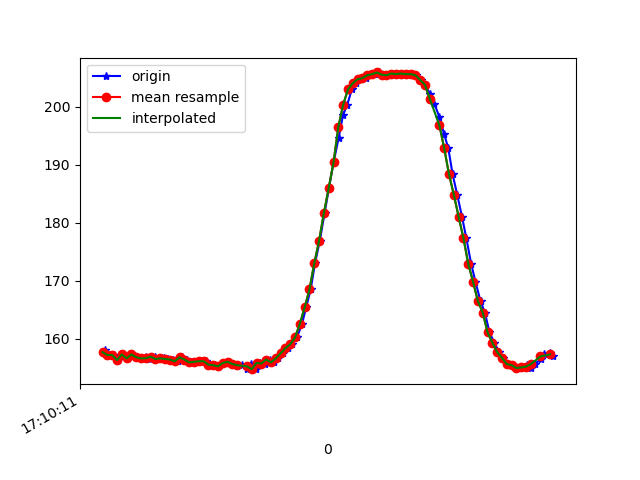

The data file committed next to this chart (first rows):
1618852212029, 1547907925692950, 158.10547, -271.38672, -59.66797
1618852212035, 1547907944616158, 157.3, -271.9, -60.06
1618852212051, 1547907963203632, 157.2, -272.1, -60.35
1618852212066, 1547907982371011, 157.2, -272.1, -60.35
1618852212084, 1547908001416305, 156.3, -272.9, -60.25
1618852212103, 1547908020461599, 157.3, -272.2, -60.45
1618852212123, 1547908039537413, 156.6, -272.5, -60.64
1618852212142, 1547908058552186, 157.3, -272.2, -59.18
1618852212165, 1547908077902692, 156.8, -272.7, -60.06
1618852212183, 1547908096825901, 156.6, -272.1, -60.35
1618852212200, 1547908115962758, 156.8, -272.7, -60.35
1618852212218, 1547908135008052, 156.5, -272.6, -60.45
1618852212237, 1547908154183516, 156.9, -272.5, -60.06
1618852212259, 1547908173228809, 156.5, -272.5, -59.77
1618852212275, 1547908192304624, 156.6, -272.7, -59.77
1618852212294, 1547908211349918, 156.5, -272.4, -59.67
1618852212313, 1547908230334169, 156.4, -272.9, -60.35
1618852212335, 1547908249379462, 156.2, -272.3, -59.77
1618852212351, 1547908268424756, 156.8, -272.6, -60.45
1618852212370, 1547908287470050, 156.4, -272.6, -59.38
1618852212389, 1547908306515343, 156, -272.8, -59.96
1618852212410, 1547908325499594, 156.1, -273, -60.06
1618852212427, 1547908344514367, 156.2, -272.7, -61.13
1618852212450, 1547908364139565, 156.2, -273.6, -60.06
1618852212466, 1547908382940688, 155.6, -273.7, -60.25
1618852212487, 1547908402077546, 155.5, -273.2, -60.35
1618852212504, 1547908421061797, 155.3, -273.8, -60.64
1618852212523, 1547908440046048, 155.9, -273.9, -60.45
1618852212543, 1547908459152384, 156.1, -274.2, -61.13
1618852212561, 1547908478197677, 155.7, -273.8, -60.94
1618852212580, 1547908497212450, 155.4, -273.8, -60.35
1618852212599, 1547908516318786, 155.6, -273.9, -60.74
1618852212620, 1547908535333558, 154.9, -274, -60.35
1618852212637, 1547908554378852, 155.7, -273.5, -61.04
1618852212656, 1547908573424146, 154.8, -274.2, -60.64
1618852212675, 1547908592530482, 155.9, -274.6, -60.94
1618852212696, 1547908611514733, 155.8, -274.3, -61.33
1618852212714, 1547908630590548, 156.4, -274, -60.94
1618852212732, 1547908649544277, 156, -274.2, -61.43
1618852212751, 1547908668620092, 156.6, -275.0, -60.74
1618852212771, 1547908687604343, 157.5, -274, -61.72
1618852212790, 1547908706649637, 158.4, -273.9, -61.04
1618852212808, 1547908725694931, 159.1, -273.3, -60.74
1618852212828, 1547908745045437, 160.3, -273.7, -60.45
1618852212849, 1547908763816039, 162.6, -272.9, -60.45
1618852212866, 1547908782861333, 165.4, -272.9, -59.96
1618852212885, 1547908801876105, 168.6, -273.5, -58.59
1618852212903, 1547908820860356, 173, -274.3, -58.3
1618852212923, 1547908840027735, 177, -276, -56.93
1618852212943, 1547908859103550, 181.7, -277.1, -54.39
1618852212961, 1547908878209886, 186, -278.4, -51.66
1618852212980, 1547908897285701, 190.4, -279.6, -48.93
1618852213001, 1547908916300473, 194.6, -280.4, -44.63
1618852213019, 1547908935315246, 198.5, -281.4, -40.92
1618852213037, 1547908954391060, 200.4, -282.1, -36.23
1618852213056, 1547908973436354, 203, -282.6, -32.03
1618852213075, 1547908992512169, 204.1, -282.8, -27.93
1618852213094, 1547909011618505, 204.8, -283.1, -24.51
1618852213117, 1547909030938491, 205, -283.1, -22.07
1618852213133, 1547909050044827, 205.5, -283.7, -19.63
1618852213154, 1547909069059599, 205.7, -283.4, -18.46
... 39 more rows
